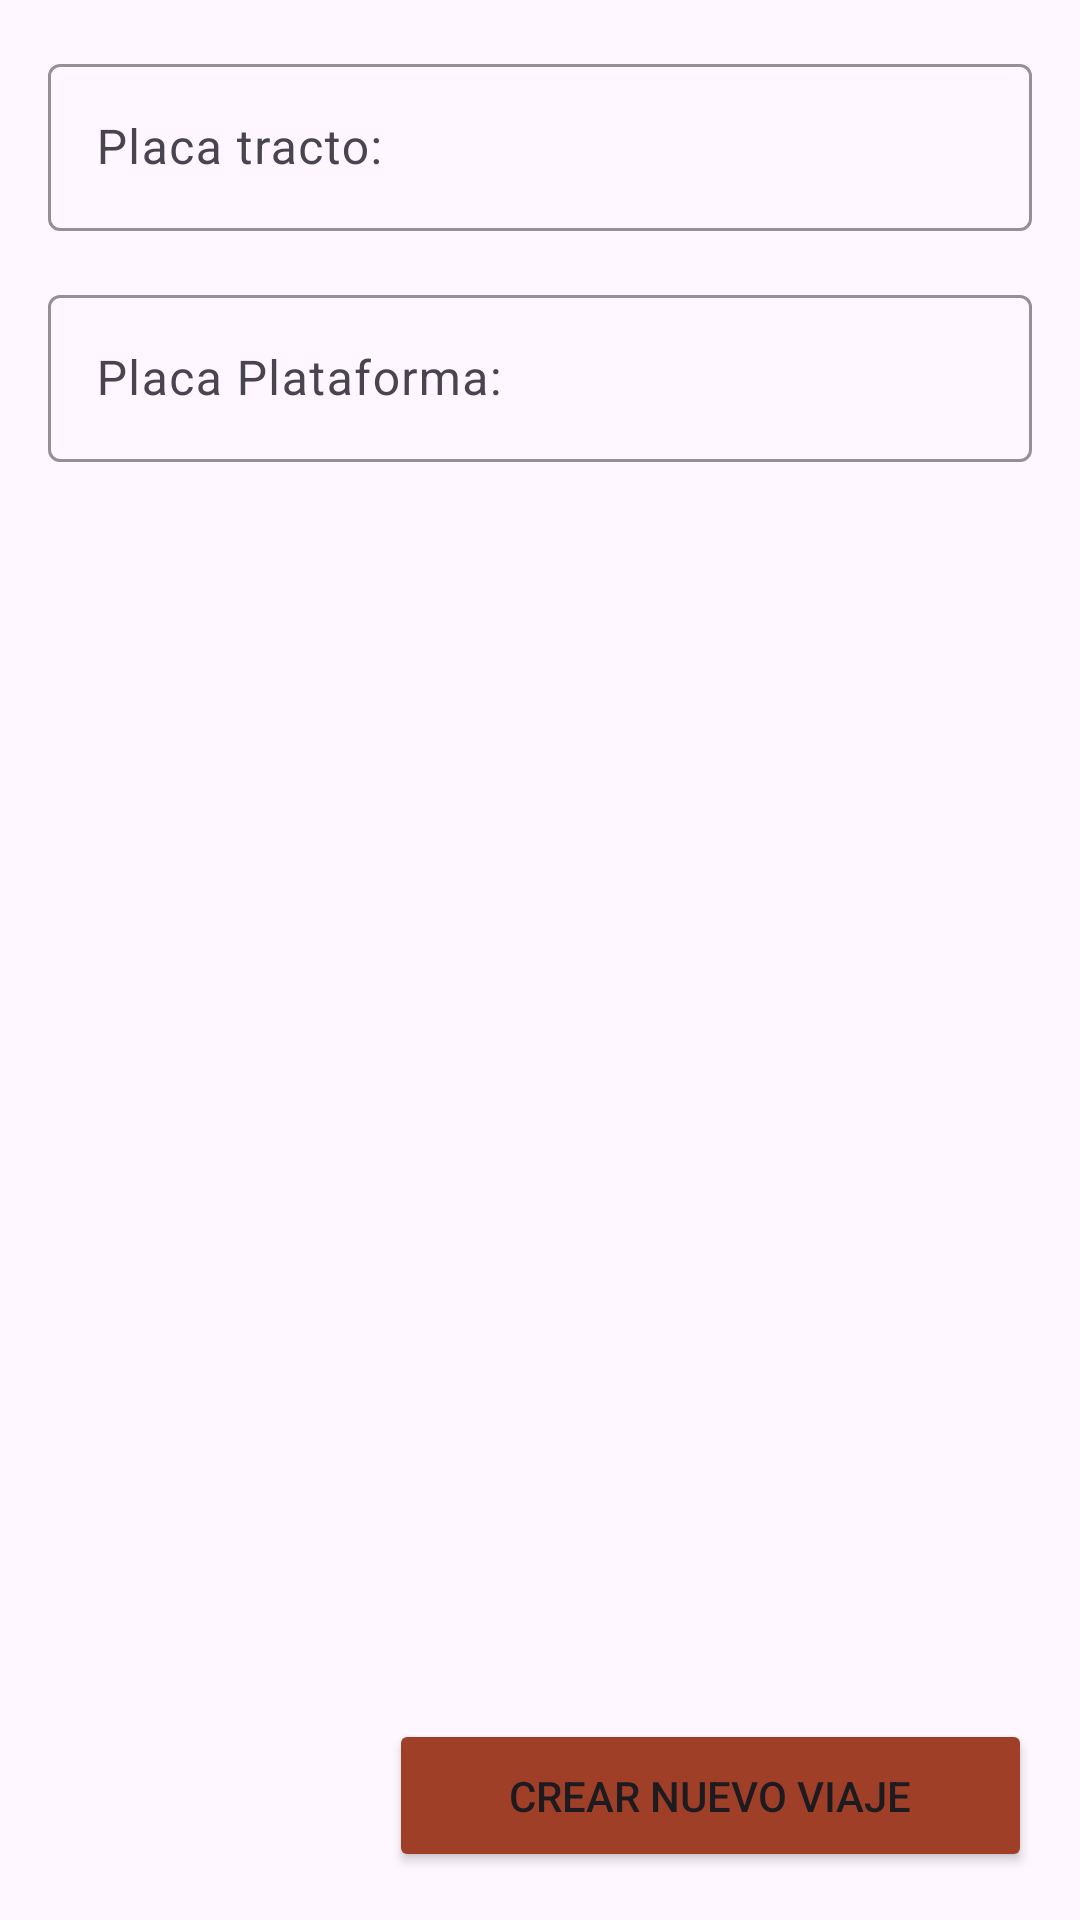

Here is an Android app screen rendered from its layout file. Give the layout XML and the strings, colors and styles it references.
<!-- AndroidManifest.xml: application theme Base.Theme.BitacoraViajes -->
<!-- res/layout/fragment_general_data.xml -->
<?xml version="1.0" encoding="utf-8"?>
<FrameLayout xmlns:android="http://schemas.android.com/apk/res/android"
    xmlns:tools="http://schemas.android.com/tools"
    android:layout_width="match_parent"
    android:layout_height="match_parent"
    xmlns:app="http://schemas.android.com/apk/res-auto"
    tools:context=".views.ui.viewPagerUI.GeneralDataFragment">

    <RelativeLayout
        android:layout_width="match_parent"
        android:layout_height="match_parent">
        <com.google.android.material.textfield.TextInputLayout
            android:id="@+id/txtlyt_truck"
            android:layout_width="match_parent"
            android:layout_height="wrap_content"
            android:layout_margin="16dp"
            android:hint="Placa tracto:"
            app:endIconMode="clear_text"
            app:boxStrokeColor="@color/clickablesColor"
            app:cursorColor="@color/clickablesColor"
            app:hintTextColor="@color/clickablesColor">

            <com.google.android.material.textfield.TextInputEditText
                android:id="@+id/et_plateTruck"
                android:layout_width="match_parent"
                android:layout_height="wrap_content"
                android:inputType="text|textCapCharacters"
                android:capitalize="characters" />
        </com.google.android.material.textfield.TextInputLayout>

        <com.google.android.material.textfield.TextInputLayout
            android:id="@+id/txtlyt_platform"
            android:layout_width="match_parent"
            android:layout_height="wrap_content"
            android:layout_below="@id/txtlyt_truck"
            android:layout_marginHorizontal="16dp"
            android:hint="Placa Plataforma:"
            app:boxStrokeColor="@color/clickablesColor"
            app:endIconMode="clear_text"
            app:cursorColor="@color/clickablesColor"
            app:hintTextColor="@color/clickablesColor">

            <com.google.android.material.textfield.TextInputEditText
                android:id="@+id/et_platePlatform"
                android:layout_width="match_parent"
                android:layout_height="wrap_content"
                android:inputType="text|textCapCharacters"
                android:capitalize="characters" />
        </com.google.android.material.textfield.TextInputLayout>
        <Button
            android:id="@+id/btn_create"
            android:layout_width="wrap_content"
            android:layout_height="wrap_content"
            android:text="Crear nuevo viaje"
            android:paddingHorizontal="40dp"
            android:paddingVertical="16dp"
            android:backgroundTint="@color/clickablesColor"
            android:layout_margin="16dp"
            android:layout_alignParentBottom="true"
            android:layout_alignParentEnd="true"/>
    </RelativeLayout>

</FrameLayout>
<!-- resources referenced by this layout -->
<resources>
  <color name="clickablesColor">#A03F28</color>
  <style name="Base.Theme.BitacoraViajes" parent="Theme.Material3.Light.NoActionBar">
          
          
          <item name="android:statusBarColor">@color/clickablesColor</item>
      </style>
</resources>
